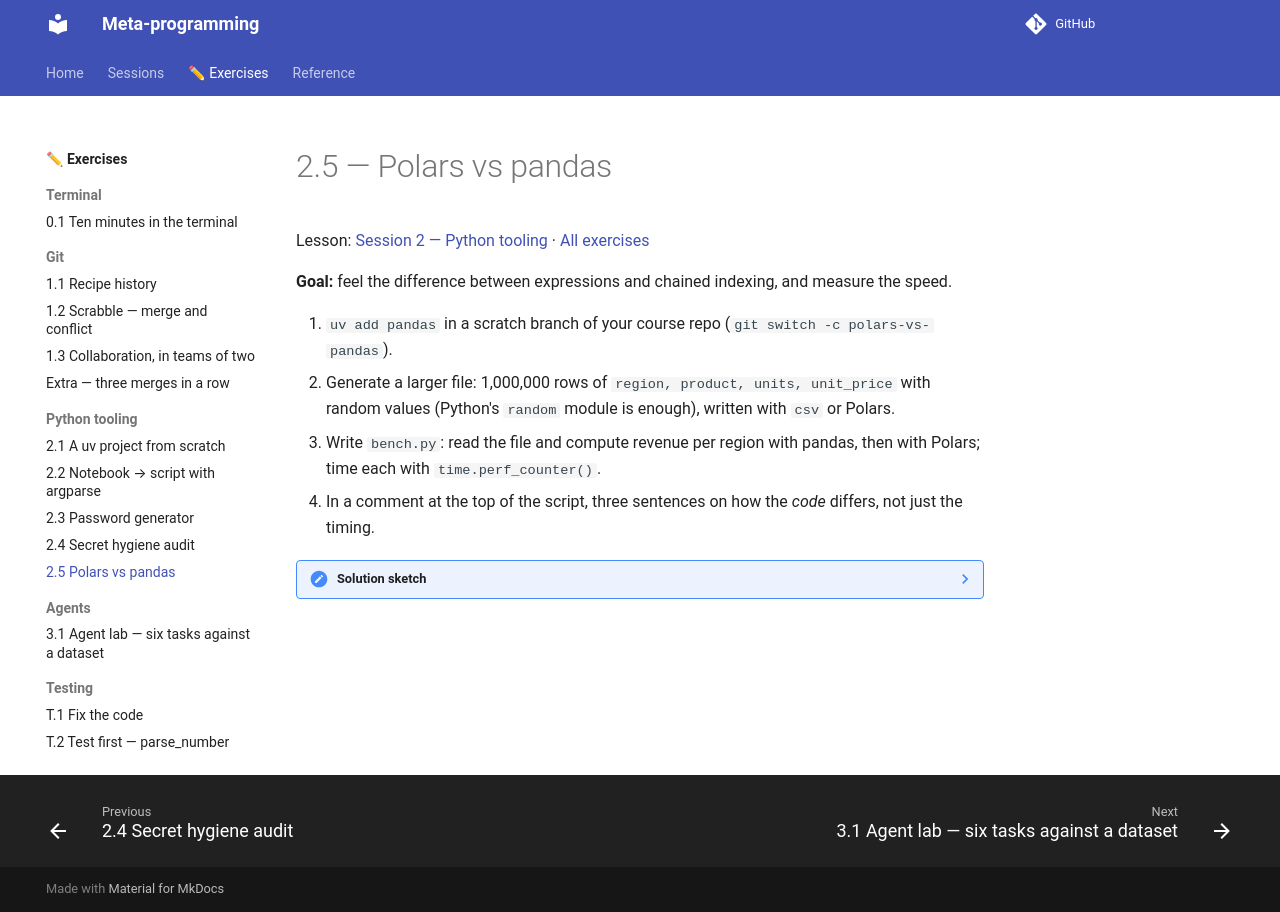

repository: KnuxV/cours-agents · page: exercises/polars-pandas/index.html · generator: mkdocs

# 2.5 — Polars vs pandas

Lesson: [Session 2 — Python tooling](../sessions/s2.md) · [All exercises](index.md)

**Goal:** feel the difference between expressions and chained indexing, and measure the speed.

1. `uv add pandas` in a scratch branch of your course repo (`git switch -c polars-vs-pandas`).
2. Generate a larger file: 1,000,000 rows of `region, product, units, unit_price` with random values (Python's `random` module is enough), written with `csv` or Polars.
3. Write `bench.py`: read the file and compute revenue per region with pandas, then with Polars; time each with `time.perf_counter()`.
4. In a comment at the top of the script, three sentences on how the *code* differs, not just the timing.

??? note "Solution sketch"
    ```python
    import time, pandas as pd, polars as pl

    t = time.perf_counter()
    pdf = pd.read_csv("big.csv")
    pdf["revenue"] = pdf["units"] * pdf["unit_price"]
    print(pdf.groupby("region")["revenue"].sum().sort_values(ascending=False).head(3))
    print("pandas:", round(time.perf_counter() - t, 2), "s")

    t = time.perf_counter()
    df = pl.read_csv("big.csv")
    print(df.with_columns((pl.col("units") * pl.col("unit_price")).alias("revenue"))
            .group_by("region").agg(pl.col("revenue").sum())
            .sort("revenue", descending=True).head(3))
    print("polars:", round(time.perf_counter() - t, 2), "s")
    ```

    Expect Polars to be several times faster on read and group-by; the exact ratio depends on the machine. The point for the comment: pandas mutates a column in place on a named DataFrame; Polars describes the whole computation as a chain of expressions on immutable frames, which is what lets it optimise (and parallelise) the plan.
